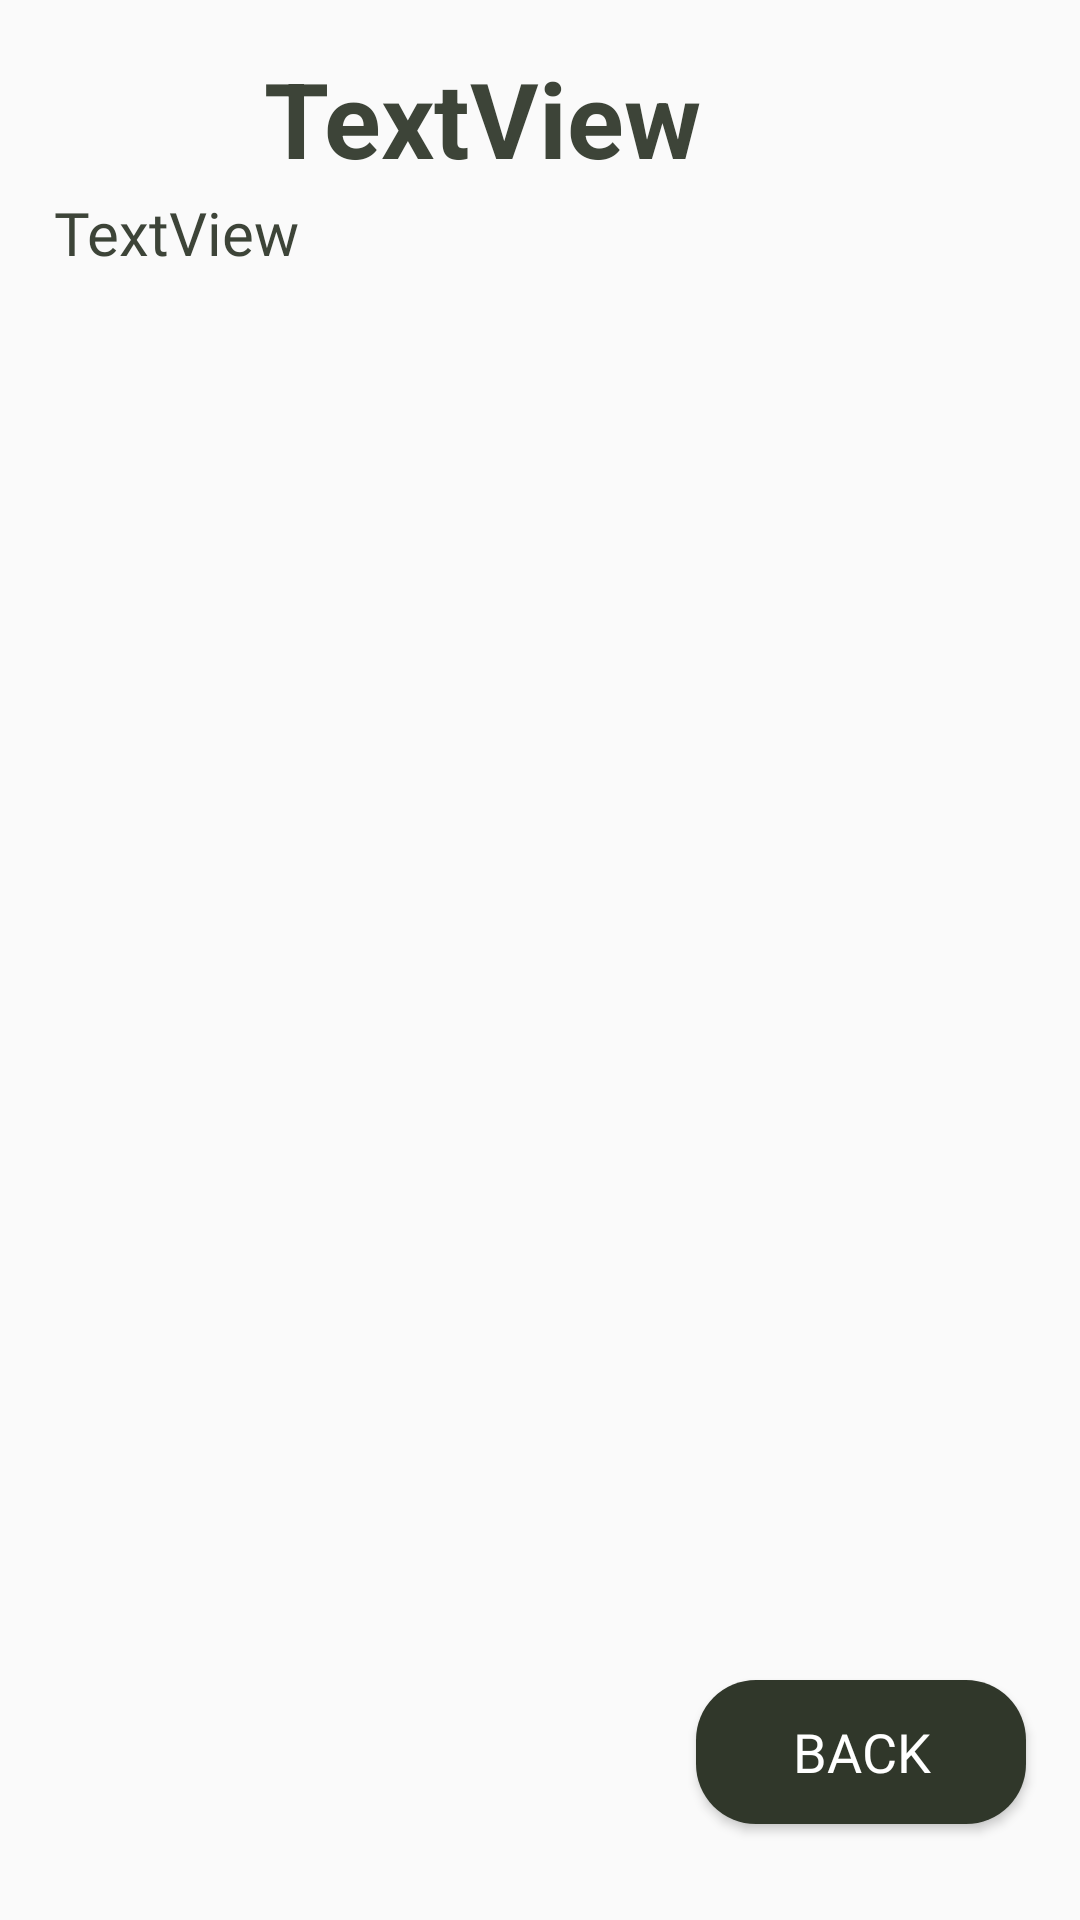

Here is an Android app screen rendered from its layout file. Give the layout XML and the strings, colors and styles it references.
<!-- AndroidManifest.xml: application theme Theme.A1 -->
<!-- res/layout/activity_target_detail.xml -->
<?xml version="1.0" encoding="utf-8"?>
<androidx.constraintlayout.widget.ConstraintLayout xmlns:android="http://schemas.android.com/apk/res/android"
    xmlns:app="http://schemas.android.com/apk/res-auto"
    xmlns:tools="http://schemas.android.com/tools"
    android:layout_width="match_parent"
    android:layout_height="match_parent"
    android:background="@drawable/utar"
    tools:context=".Page.TargetDetail">

    <ImageView
        android:id="@+id/iv_targetDetail"
        android:layout_width="70dp"
        android:layout_height="60dp"
        android:layout_marginTop="8dp"
        app:layout_constraintStart_toStartOf="@+id/guideline21"
        app:layout_constraintTop_toTopOf="parent"
        app:srcCompat="@drawable/ic_baseline_10k_24" />


    <TextView
        android:id="@+id/tv_titleTarget"
        android:layout_width="0dp"
        android:layout_height="wrap_content"
        android:layout_marginTop="16dp"
        android:layout_marginEnd="16dp"
        android:text="TextView"
        android:textSize="35sp"
        android:textStyle="bold"
        android:textColor="@color/text_green"
        app:layout_constraintEnd_toStartOf="@+id/guideline22"
        app:layout_constraintHorizontal_bias="1.0"
        app:layout_constraintStart_toEndOf="@+id/iv_targetDetail"
        app:layout_constraintTop_toTopOf="parent" />

    <androidx.constraintlayout.widget.Guideline
        android:id="@+id/guideline21"
        android:layout_width="wrap_content"
        android:layout_height="wrap_content"
        android:orientation="vertical"
        app:layout_constraintGuide_percent="0.05" />

    <androidx.constraintlayout.widget.Guideline
        android:id="@+id/guideline22"
        android:layout_width="wrap_content"
        android:layout_height="wrap_content"
        android:orientation="vertical"
        app:layout_constraintGuide_percent="0.95" />

    <androidx.constraintlayout.widget.Guideline
        android:id="@+id/guideline23"
        android:layout_width="wrap_content"
        android:layout_height="wrap_content"
        android:orientation="horizontal"
        app:layout_constraintGuide_percent="0.10" />

    <androidx.constraintlayout.widget.Guideline
        android:id="@+id/guideline24"
        android:layout_width="wrap_content"
        android:layout_height="wrap_content"
        android:orientation="horizontal"
        app:layout_constraintGuide_percent="0.16" />

    <TextView
        android:id="@+id/tv_descriptionTarget"
        style="@style/adLam"
        android:layout_width="0dp"
        android:layout_height="0dp"
        android:text="TextView"
        android:textColor="@color/text_green"
        android:textSize="20sp"
        app:layout_constraintBottom_toTopOf="@+id/guideline24"
        app:layout_constraintEnd_toStartOf="@+id/guideline22"
        app:layout_constraintHorizontal_bias="0.0"
        app:layout_constraintStart_toStartOf="@+id/guideline21"
        app:layout_constraintTop_toTopOf="@+id/guideline23"
        app:layout_constraintVertical_bias="0.0" />

    <Button
        android:id="@+id/backToTarget"
        style="@style/kuaile"
        android:layout_width="110dp"
        android:layout_height="wrap_content"
        android:layout_marginBottom="32dp"
        android:background="@drawable/rect_btn3"
        android:text="BACK"
        android:textColor="@color/white"
        android:textSize="18dp"
        app:layout_constraintBottom_toBottomOf="parent"
        app:layout_constraintEnd_toStartOf="@+id/guideline22"
        app:layout_constraintHorizontal_bias="1.0"
        app:layout_constraintStart_toStartOf="@+id/guideline21" />

    <androidx.recyclerview.widget.RecyclerView
        android:id="@+id/rc_targetDetail"
        android:layout_width="0dp"
        android:layout_height="0dp"
        app:layout_constraintBottom_toBottomOf="parent"
        app:layout_constraintEnd_toStartOf="@+id/guideline22"
        app:layout_constraintHorizontal_bias="1.0"
        app:layout_constraintStart_toStartOf="@+id/guideline21"
        app:layout_constraintTop_toTopOf="@+id/guideline24"
        app:layout_constraintVertical_bias="0.0" />
</androidx.constraintlayout.widget.ConstraintLayout>
<!-- resources referenced by this layout -->
<resources>
  <color name="text_green">#3d4438</color>
  <color name="white">#FFFFFFFF</color>
  <!-- drawable rect_btn3 (drawable) -->
  <?xml version="1.0" encoding="utf-8"?>
  <selector xmlns:android="http://schemas.android.com/apk/res/android">
      <item>
          <shape android:shape="rectangle">
              <solid android:color="@color/dark_green" />
              <corners android:radius="20dp" />
          </shape>
      </item>
  </selector>
  <style name="adLam">
          <item name="android:textColor">@color/white</item>
          <item name="android:fontFamily">@font/adlam</item>
      </style>
  <style name="kuaile">
          <item name="android:textColor">@color/white</item>
          <item name="android:fontFamily">@font/kuaile</item>
      </style>
  <style name="Theme.A1" parent="Theme.AppCompat.Light.NoActionBar">
          
          <item name="colorPrimary">@color/purple_200</item>
          <item name="colorPrimaryDark">@color/dark_green</item>
          <item name="colorAccent">@color/bar_green</item>
          
      </style>
  <color name="dark_green">#30372a</color>
  <color name="purple_200">#FFBB86FC</color>
  <color name="bar_green">#4A5441</color>
</resources>
